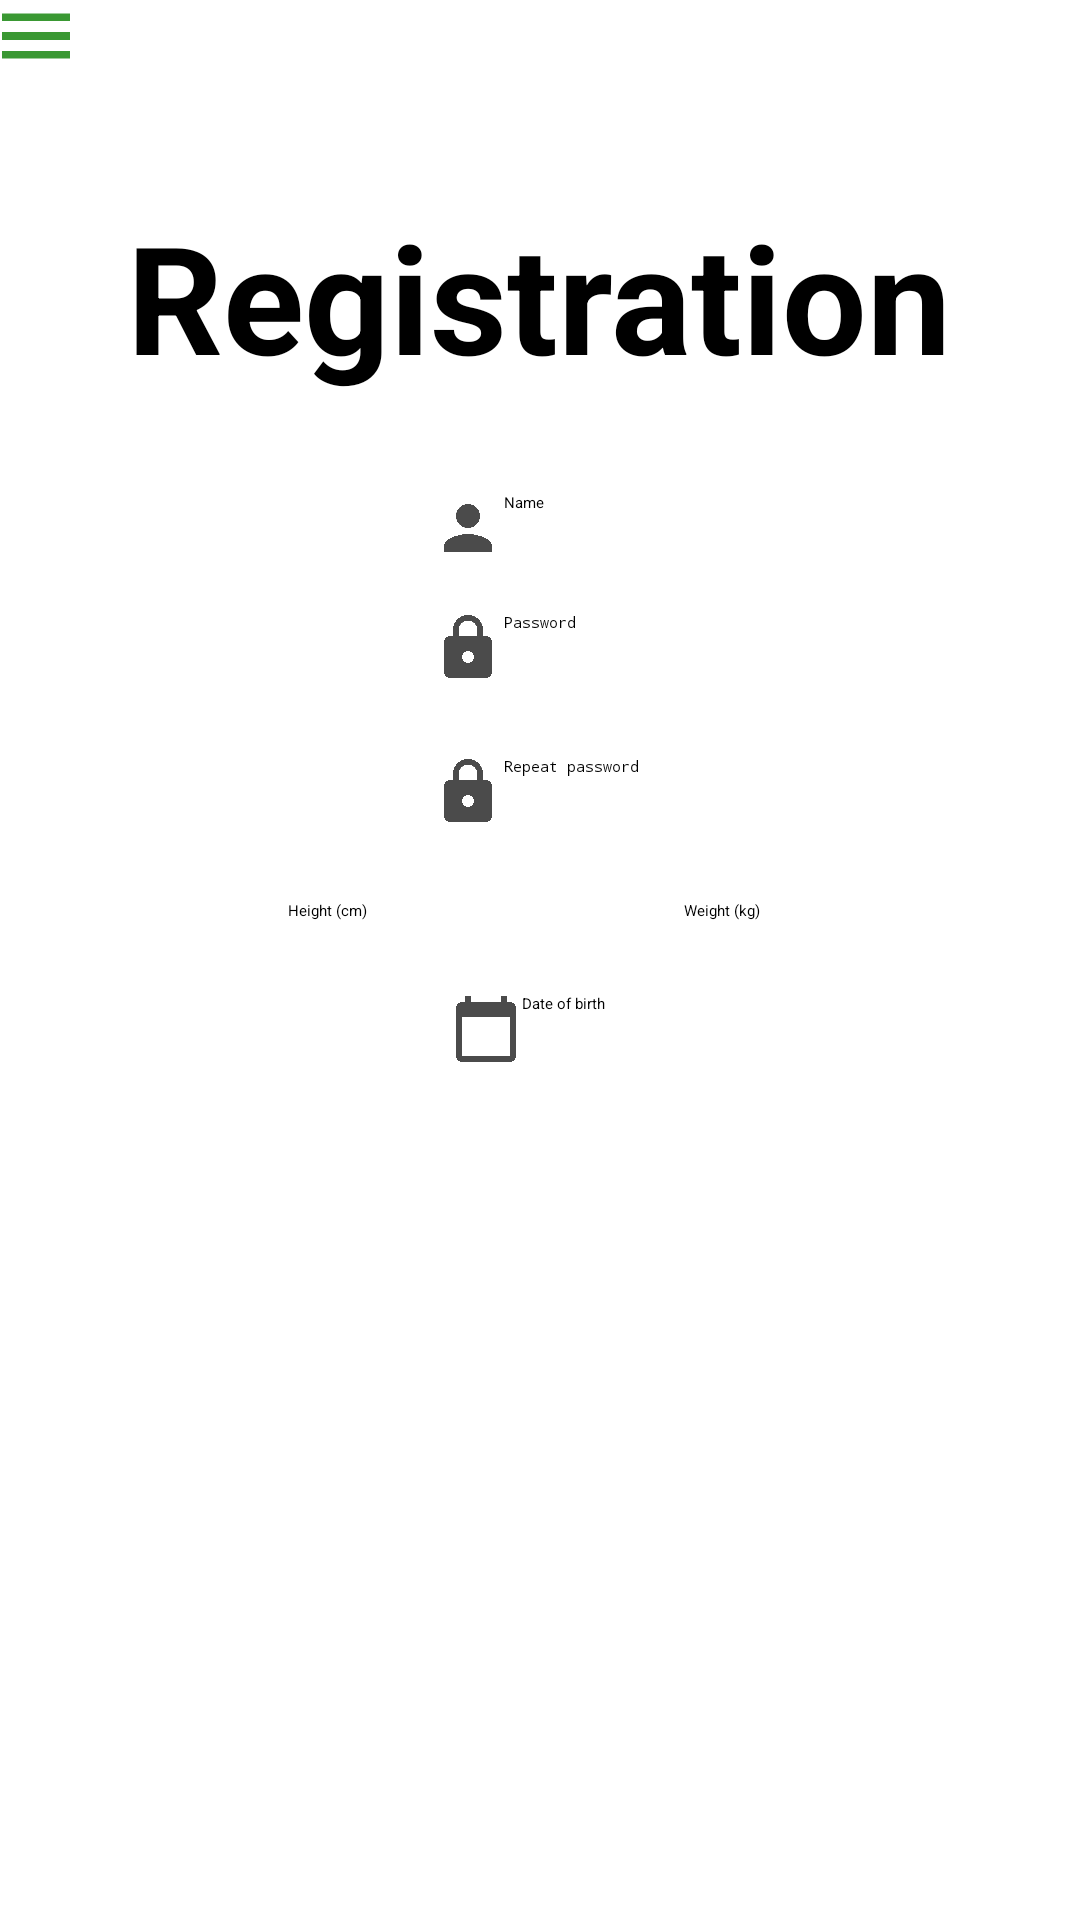

This screen was rendered from an Android layout file. Write that file and the resources it references.
<!-- AndroidManifest.xml: activity theme Theme.Tma_semestralka.NoActionBar -->
<!-- res/layout/activity_register.xml -->
<?xml version="1.0" encoding="utf-8"?>
<androidx.drawerlayout.widget.DrawerLayout xmlns:android="http://schemas.android.com/apk/res/android"
    xmlns:app="http://schemas.android.com/apk/res-auto"
    xmlns:tools="http://schemas.android.com/tools"
    android:id="@+id/drawer_layout_register"
    android:layout_width="match_parent"
    android:layout_height="match_parent"
    android:background="@color/white"
    android:fitsSystemWindows="true"
    android:orientation="vertical"
    tools:context=".example.logreg.RegisterActivity">

    <com.google.android.material.navigation.NavigationView
        android:id="@+id/nav_view"
        android:layout_width="wrap_content"
        android:layout_height="match_parent"
        android:layout_gravity="start"
        app:headerLayout="@layout/header"
        app:menu="@menu/main_menu" />

    <androidx.constraintlayout.widget.ConstraintLayout
        android:layout_width="wrap_content"
        android:layout_height="match_parent">

        <androidx.appcompat.widget.Toolbar
            android:id="@+id/toolbarmenu"
            android:layout_width="match_parent"
            android:layout_height="56dp"
            android:background="@drawable/gradient"
            android:minHeight="?attr/actionBarSize"
            android:theme="?attr/actionBarTheme"
            app:layout_constraintEnd_toEndOf="parent"
            app:layout_constraintStart_toStartOf="parent"
            app:layout_constraintTop_toTopOf="parent"
            app:navigationIcon="@drawable/ic_hamburger" />

        <TextView
            android:id="@+id/tv_edit_profile_title"
            android:layout_width="wrap_content"
            android:layout_height="wrap_content"
            android:text="@string/register_title"
            android:textSize="50sp"
            android:textStyle="bold"
            app:layout_constraintBottom_toBottomOf="parent"
            app:layout_constraintEnd_toEndOf="parent"
            app:layout_constraintHorizontal_bias="0.496"
            app:layout_constraintStart_toStartOf="parent"
            app:layout_constraintTop_toTopOf="parent"
            app:layout_constraintVertical_bias="0.114" />

        <EditText
            android:id="@+id/et_edit_profile_name"
            android:layout_width="wrap_content"
            android:layout_height="wrap_content"
            android:layout_marginTop="32dp"
            android:drawableLeft="@drawable/ic_login_user"
            android:ems="12"
            android:hint="@string/login_name"
            android:inputType="textPersonName"
            app:layout_constraintEnd_toEndOf="parent"
            app:layout_constraintStart_toStartOf="parent"
            app:layout_constraintTop_toBottomOf="@+id/tv_edit_profile_title" />

        <EditText
            android:id="@+id/et_edit_profile_password"
            android:layout_width="wrap_content"
            android:layout_height="wrap_content"
            android:layout_marginTop="16dp"
            android:drawableLeft="@drawable/ic_login_password"
            android:ems="12"
            android:hint="@string/login_password"
            android:inputType="textPassword"
            app:layout_constraintEnd_toEndOf="parent"
            app:layout_constraintStart_toStartOf="parent"
            app:layout_constraintTop_toBottomOf="@+id/et_edit_profile_name" />

        <EditText
            android:id="@+id/et_edit_profile_repeat_password"
            android:layout_width="wrap_content"
            android:layout_height="wrap_content"
            android:layout_marginTop="24dp"
            android:drawableLeft="@drawable/ic_login_password"
            android:ems="12"
            android:hint="@string/register_repeat_password"
            android:inputType="textPassword"
            app:layout_constraintEnd_toEndOf="parent"
            app:layout_constraintStart_toStartOf="parent"
            app:layout_constraintTop_toBottomOf="@+id/et_edit_profile_password" />


        <EditText
            android:id="@+id/et_edit_profile_weight"
            android:layout_width="wrap_content"
            android:layout_height="wrap_content"
            android:layout_marginTop="24dp"
            android:ems="6"
            android:hint="@string/weight"
            android:inputType="numberDecimal"
            app:layout_constraintEnd_toEndOf="parent"
            app:layout_constraintHorizontal_bias="0.5"
            app:layout_constraintStart_toEndOf="@+id/et_edit_profile_height"
            app:layout_constraintTop_toBottomOf="@+id/et_edit_profile_repeat_password" />

        <EditText
            android:id="@+id/et_edit_profile_height"
            android:layout_width="wrap_content"
            android:layout_height="wrap_content"
            android:layout_marginTop="24dp"
            android:ems="6"
            android:hint="@string/height"
            android:inputType="numberDecimal"
            app:layout_constraintEnd_toStartOf="@+id/et_edit_profile_weight"
            app:layout_constraintHorizontal_bias="0.5"
            app:layout_constraintStart_toStartOf="parent"
            app:layout_constraintTop_toBottomOf="@+id/et_edit_profile_repeat_password" />

        <EditText
            android:id="@+id/et_edit_profile_birthdate"
            android:layout_width="wrap_content"
            android:layout_height="wrap_content"
            android:layout_marginTop="24dp"
            android:drawableLeft="@drawable/ic_register_birthdate"
            android:ems="10"
            android:focusable="false"
            android:hint="@string/birthdate"
            android:inputType="date"
            app:layout_constraintEnd_toEndOf="parent"
            app:layout_constraintStart_toStartOf="parent"
            app:layout_constraintTop_toBottomOf="@+id/et_edit_profile_weight" />

        <Switch
            android:id="@+id/s_edit_profile_gender_k"
            android:layout_width="wrap_content"
            android:layout_height="wrap_content"
            android:layout_marginTop="16dp"
            android:text="@string/register_gender"
            app:layout_constraintEnd_toEndOf="parent"
            app:layout_constraintStart_toStartOf="parent"
            app:layout_constraintTop_toBottomOf="@+id/et_edit_profile_birthdate" />

        <Button
            android:id="@+id/b_edit_profile"
            android:layout_width="200dp"
            android:layout_height="60dp"
            android:layout_marginTop="32dp"
            android:text="@string/register"
            android:textColor="@color/white"
            android:textSize="22dp"
            app:layout_constraintEnd_toEndOf="parent"
            app:layout_constraintHorizontal_bias="0.497"
            app:layout_constraintStart_toStartOf="parent"
            app:layout_constraintTop_toBottomOf="@+id/s_edit_profile_gender_k" />

    </androidx.constraintlayout.widget.ConstraintLayout>
</androidx.drawerlayout.widget.DrawerLayout>
<!-- res/layout/header.xml (included above) -->
<?xml version="1.0" encoding="utf-8"?>
<androidx.constraintlayout.widget.ConstraintLayout xmlns:android="http://schemas.android.com/apk/res/android"
    xmlns:app="http://schemas.android.com/apk/res-auto"
    xmlns:tools="http://schemas.android.com/tools"
    android:layout_width="match_parent"
    android:layout_height="200dp"
    android:orientation="vertical"
    android:background="@drawable/gradient"
    >

    <TextView
        android:layout_width="wrap_content"
        android:layout_height="wrap_content"
        android:layout_marginStart="79dp"
        android:layout_marginTop="146dp"
        android:layout_marginEnd="190dp"
        android:fontFamily="@font/baloo"
        android:text="Hlavné menu"
        android:textSize="24dp"
        app:layout_constraintEnd_toEndOf="parent"
        app:layout_constraintStart_toStartOf="parent"
        app:layout_constraintTop_toTopOf="parent" />

</androidx.constraintlayout.widget.ConstraintLayout>
<!-- resources referenced by this layout -->
<resources>
  <color name="white">#FFFFFFFF</color>
  <!-- drawable ic_hamburger (drawable-anydpi) -->
  <vector xmlns:android="http://schemas.android.com/apk/res/android"
      android:width="24dp"
      android:height="24dp"
      android:viewportWidth="24"
      android:viewportHeight="24"
      android:tint="#087E00"
      android:alpha="0.8">
    <group android:scaleX="1.25"
        android:scaleY="1.25"
        android:translateX="-3"
        android:translateY="-3">
      <path
          android:fillColor="@android:color/white"
          android:pathData="M3,18h18v-2L3,16v2zM3,13h18v-2L3,11v2zM3,6v2h18L21,6L3,6z"/>
    </group>
  </vector>
  <!-- drawable ic_login_password (drawable-anydpi) -->
  <vector xmlns:android="http://schemas.android.com/apk/res/android"
      android:width="24dp"
      android:height="24dp"
      android:viewportWidth="24"
      android:viewportHeight="24"
      android:tint="#1D1D1D"
      android:alpha="0.8">
    <path
        android:fillColor="@android:color/white"
        android:pathData="M18,8h-1L17,6c0,-2.76 -2.24,-5 -5,-5S7,3.24 7,6v2L6,8c-1.1,0 -2,0.9 -2,2v10c0,1.1 0.9,2 2,2h12c1.1,0 2,-0.9 2,-2L20,10c0,-1.1 -0.9,-2 -2,-2zM12,17c-1.1,0 -2,-0.9 -2,-2s0.9,-2 2,-2 2,0.9 2,2 -0.9,2 -2,2zM15.1,8L8.9,8L8.9,6c0,-1.71 1.39,-3.1 3.1,-3.1 1.71,0 3.1,1.39 3.1,3.1v2z"/>
  </vector>
  <!-- drawable ic_login_user (drawable-anydpi) -->
  <vector xmlns:android="http://schemas.android.com/apk/res/android"
      android:width="24dp"
      android:height="24dp"
      android:viewportWidth="24"
      android:viewportHeight="24"
      android:tint="#1D1D1D"
      android:alpha="0.8">
    <path
        android:fillColor="@android:color/white"
        android:pathData="M12,12c2.21,0 4,-1.79 4,-4s-1.79,-4 -4,-4 -4,1.79 -4,4 1.79,4 4,4zM12,14c-2.67,0 -8,1.34 -8,4v2h16v-2c0,-2.66 -5.33,-4 -8,-4z"/>
  </vector>
  <!-- drawable ic_register_birthdate (drawable-anydpi) -->
  <vector xmlns:android="http://schemas.android.com/apk/res/android"
      android:width="24dp"
      android:height="24dp"
      android:viewportWidth="24"
      android:viewportHeight="24"
      android:tint="#1D1D1D"
      android:alpha="0.8">
    <path
        android:fillColor="@android:color/white"
        android:pathData="M20,3h-1L19,1h-2v2L7,3L7,1L5,1v2L4,3c-1.1,0 -2,0.9 -2,2v16c0,1.1 0.9,2 2,2h16c1.1,0 2,-0.9 2,-2L22,5c0,-1.1 -0.9,-2 -2,-2zM20,21L4,21L4,8h16v13z"/>
  </vector>
  <string name="birthdate">Date of birth</string>
  <string name="height">Height (cm)</string>
  <string name="login_name">Name</string>
  <string name="login_password">Password</string>
  <string name="register">Register</string>
  <string name="register_gender">Gender M/F</string>
  <string name="register_repeat_password">Repeat password</string>
  <string name="register_title">Registration</string>
  <string name="weight">Weight (kg)</string>
  <style name="Theme.Tma_semestralka.NoActionBar" parent="Theme.MaterialComponents.DayNight.DarkActionBar">
          
          <item name="colorPrimary">@color/zelena_hlavna</item>
          <item name="colorPrimaryVariant">@color/purple_700</item>
          <item name="colorOnPrimary">@color/white</item>
          
          <item name="colorSecondary">@color/zelena_hlavna</item>
          <item name="colorSecondaryVariant">@color/teal_700</item>
          <item name="colorOnSecondary">@color/black</item>
          
          <item name="android:statusBarColor" tools:targetApi="l">?attr/colorPrimaryVariant</item>
          
      </style>
  <color name="zelena_hlavna">#43E784</color>
  <color name="purple_700">#FF3700B3</color>
  <color name="teal_700">#FF018786</color>
  <color name="black">#FF000000</color>
</resources>
